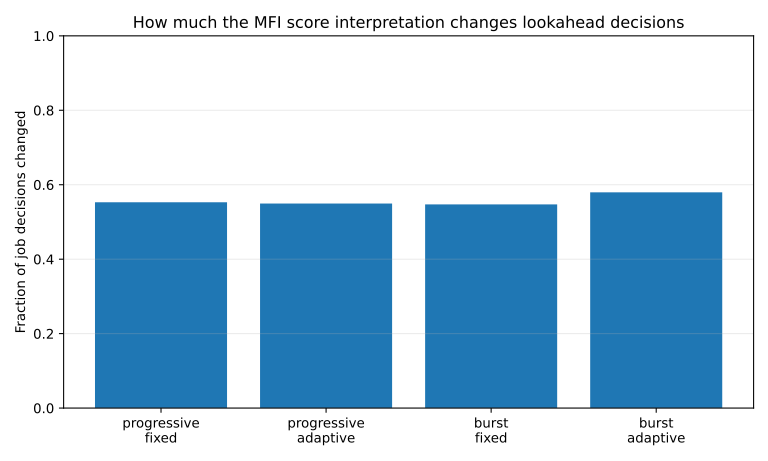

The data file committed next to this chart (first rows):
regime, scenario, repetition, comparison, left_policy, right_policy, jobs_compared, decision_changes, decision_change_fraction, left_acceptance_rate, right_acceptance_rate, acceptance_delta_right_minus_left
progressive, uniform, 0, fixed_score_mode_sensitivity, fixed_lookahead__all_legal_starts, fixed_lookahead__free_anchor_starts, 6, 1, 0.1667, 0.8333, 0.8333, 0.0
progressive, uniform, 0, adaptive_score_mode_sensitivity, adaptive_lookahead__all_legal_starts, adaptive_lookahead__free_anchor_starts, 6, 1, 0.1667, 0.8333, 0.8333, 0.0
progressive, uniform, 1, fixed_score_mode_sensitivity, fixed_lookahead__all_legal_starts, fixed_lookahead__free_anchor_starts, 6, 4, 0.6667, 0.8333, 0.6667, -0.1667
progressive, uniform, 1, adaptive_score_mode_sensitivity, adaptive_lookahead__all_legal_starts, adaptive_lookahead__free_anchor_starts, 6, 4, 0.6667, 0.8333, 0.6667, -0.1667
progressive, uniform, 2, fixed_score_mode_sensitivity, fixed_lookahead__all_legal_starts, fixed_lookahead__free_anchor_starts, 10, 9, 0.9, 1.0, 1.0, 0.0
progressive, uniform, 2, adaptive_score_mode_sensitivity, adaptive_lookahead__all_legal_starts, adaptive_lookahead__free_anchor_starts, 10, 9, 0.9, 1.0, 1.0, 0.0
progressive, skew_small, 0, fixed_score_mode_sensitivity, fixed_lookahead__all_legal_starts, fixed_lookahead__free_anchor_starts, 14, 13, 0.9286, 1.0, 1.0, 0.0
progressive, skew_small, 0, adaptive_score_mode_sensitivity, adaptive_lookahead__all_legal_starts, adaptive_lookahead__free_anchor_starts, 14, 12, 0.8571, 1.0, 1.0, 0.0
progressive, skew_small, 1, fixed_score_mode_sensitivity, fixed_lookahead__all_legal_starts, fixed_lookahead__free_anchor_starts, 18, 16, 0.8889, 1.0, 1.0, 0.0
progressive, skew_small, 1, adaptive_score_mode_sensitivity, adaptive_lookahead__all_legal_starts, adaptive_lookahead__free_anchor_starts, 18, 14, 0.7778, 1.0, 1.0, 0.0
progressive, skew_small, 2, fixed_score_mode_sensitivity, fixed_lookahead__all_legal_starts, fixed_lookahead__free_anchor_starts, 12, 11, 0.9167, 1.0, 1.0, 0.0
progressive, skew_small, 2, adaptive_score_mode_sensitivity, adaptive_lookahead__all_legal_starts, adaptive_lookahead__free_anchor_starts, 12, 11, 0.9167, 1.0, 1.0, 0.0
progressive, skew_big, 0, fixed_score_mode_sensitivity, fixed_lookahead__all_legal_starts, fixed_lookahead__free_anchor_starts, 6, 4, 0.6667, 1.0, 1.0, 0.0
progressive, skew_big, 0, adaptive_score_mode_sensitivity, adaptive_lookahead__all_legal_starts, adaptive_lookahead__free_anchor_starts, 6, 4, 0.6667, 1.0, 1.0, 0.0
progressive, skew_big, 1, fixed_score_mode_sensitivity, fixed_lookahead__all_legal_starts, fixed_lookahead__free_anchor_starts, 7, 2, 0.2857, 1.0, 1.0, 0.0
progressive, skew_big, 1, adaptive_score_mode_sensitivity, adaptive_lookahead__all_legal_starts, adaptive_lookahead__free_anchor_starts, 7, 2, 0.2857, 1.0, 1.0, 0.0
progressive, skew_big, 2, fixed_score_mode_sensitivity, fixed_lookahead__all_legal_starts, fixed_lookahead__free_anchor_starts, 7, 1, 0.1429, 1.0, 1.0, 0.0
progressive, skew_big, 2, adaptive_score_mode_sensitivity, adaptive_lookahead__all_legal_starts, adaptive_lookahead__free_anchor_starts, 7, 2, 0.2857, 1.0, 1.0, 0.0
progressive, bimodal, 0, fixed_score_mode_sensitivity, fixed_lookahead__all_legal_starts, fixed_lookahead__free_anchor_starts, 5, 0, 0.0, 0.8, 0.8, 0.0
progressive, bimodal, 0, adaptive_score_mode_sensitivity, adaptive_lookahead__all_legal_starts, adaptive_lookahead__free_anchor_starts, 5, 0, 0.0, 0.8, 0.8, 0.0
progressive, bimodal, 1, fixed_score_mode_sensitivity, fixed_lookahead__all_legal_starts, fixed_lookahead__free_anchor_starts, 7, 4, 0.5714, 1.0, 1.0, 0.0
progressive, bimodal, 1, adaptive_score_mode_sensitivity, adaptive_lookahead__all_legal_starts, adaptive_lookahead__free_anchor_starts, 7, 4, 0.5714, 1.0, 1.0, 0.0
progressive, bimodal, 2, fixed_score_mode_sensitivity, fixed_lookahead__all_legal_starts, fixed_lookahead__free_anchor_starts, 6, 3, 0.5, 1.0, 1.0, 0.0
progressive, bimodal, 2, adaptive_score_mode_sensitivity, adaptive_lookahead__all_legal_starts, adaptive_lookahead__free_anchor_starts, 6, 3, 0.5, 1.0, 1.0, 0.0
burst, uniform, 0, fixed_score_mode_sensitivity, fixed_lookahead__all_legal_starts, fixed_lookahead__free_anchor_starts, 12, 9, 0.75, 0.8333, 0.75, -0.08333
burst, uniform, 0, adaptive_score_mode_sensitivity, adaptive_lookahead__all_legal_starts, adaptive_lookahead__free_anchor_starts, 12, 9, 0.75, 0.8333, 0.75, -0.08333
burst, uniform, 1, fixed_score_mode_sensitivity, fixed_lookahead__all_legal_starts, fixed_lookahead__free_anchor_starts, 21, 13, 0.619, 0.6667, 0.7143, 0.04762
burst, uniform, 1, adaptive_score_mode_sensitivity, adaptive_lookahead__all_legal_starts, adaptive_lookahead__free_anchor_starts, 21, 14, 0.6667, 0.6667, 0.7143, 0.04762
burst, uniform, 2, fixed_score_mode_sensitivity, fixed_lookahead__all_legal_starts, fixed_lookahead__free_anchor_starts, 11, 7, 0.6364, 0.6364, 0.7273, 0.09091
burst, uniform, 2, adaptive_score_mode_sensitivity, adaptive_lookahead__all_legal_starts, adaptive_lookahead__free_anchor_starts, 11, 7, 0.6364, 0.6364, 0.7273, 0.09091
burst, skew_small, 0, fixed_score_mode_sensitivity, fixed_lookahead__all_legal_starts, fixed_lookahead__free_anchor_starts, 17, 8, 0.4706, 0.7059, 0.7647, 0.05882
burst, skew_small, 0, adaptive_score_mode_sensitivity, adaptive_lookahead__all_legal_starts, adaptive_lookahead__free_anchor_starts, 17, 9, 0.5294, 0.7059, 0.7647, 0.05882
burst, skew_small, 1, fixed_score_mode_sensitivity, fixed_lookahead__all_legal_starts, fixed_lookahead__free_anchor_starts, 15, 9, 0.6, 0.8, 0.6667, -0.1333
burst, skew_small, 1, adaptive_score_mode_sensitivity, adaptive_lookahead__all_legal_starts, adaptive_lookahead__free_anchor_starts, 15, 9, 0.6, 0.8, 0.6667, -0.1333
burst, skew_small, 2, fixed_score_mode_sensitivity, fixed_lookahead__all_legal_starts, fixed_lookahead__free_anchor_starts, 15, 11, 0.7333, 0.8, 0.8667, 0.06667
burst, skew_small, 2, adaptive_score_mode_sensitivity, adaptive_lookahead__all_legal_starts, adaptive_lookahead__free_anchor_starts, 15, 11, 0.7333, 0.8, 0.8667, 0.06667
burst, skew_big, 0, fixed_score_mode_sensitivity, fixed_lookahead__all_legal_starts, fixed_lookahead__free_anchor_starts, 12, 9, 0.75, 0.8333, 0.75, -0.08333
burst, skew_big, 0, adaptive_score_mode_sensitivity, adaptive_lookahead__all_legal_starts, adaptive_lookahead__free_anchor_starts, 12, 9, 0.75, 0.8333, 0.75, -0.08333
burst, skew_big, 1, fixed_score_mode_sensitivity, fixed_lookahead__all_legal_starts, fixed_lookahead__free_anchor_starts, 9, 2, 0.2222, 0.6667, 0.5556, -0.1111
burst, skew_big, 1, adaptive_score_mode_sensitivity, adaptive_lookahead__all_legal_starts, adaptive_lookahead__free_anchor_starts, 9, 4, 0.4444, 0.6667, 0.6667, 0.0
burst, skew_big, 2, fixed_score_mode_sensitivity, fixed_lookahead__all_legal_starts, fixed_lookahead__free_anchor_starts, 12, 3, 0.25, 0.6667, 0.6667, 0.0
burst, skew_big, 2, adaptive_score_mode_sensitivity, adaptive_lookahead__all_legal_starts, adaptive_lookahead__free_anchor_starts, 12, 3, 0.25, 0.6667, 0.6667, 0.0
burst, bimodal, 0, fixed_score_mode_sensitivity, fixed_lookahead__all_legal_starts, fixed_lookahead__free_anchor_starts, 11, 3, 0.2727, 0.7273, 0.7273, 0.0
burst, bimodal, 0, adaptive_score_mode_sensitivity, adaptive_lookahead__all_legal_starts, adaptive_lookahead__free_anchor_starts, 11, 3, 0.2727, 0.7273, 0.7273, 0.0
burst, bimodal, 1, fixed_score_mode_sensitivity, fixed_lookahead__all_legal_starts, fixed_lookahead__free_anchor_starts, 13, 8, 0.6154, 0.6923, 0.6923, 0.0
burst, bimodal, 1, adaptive_score_mode_sensitivity, adaptive_lookahead__all_legal_starts, adaptive_lookahead__free_anchor_starts, 13, 8, 0.6154, 0.6923, 0.6923, 0.0
burst, bimodal, 2, fixed_score_mode_sensitivity, fixed_lookahead__all_legal_starts, fixed_lookahead__free_anchor_starts, 17, 11, 0.6471, 0.7647, 0.8235, 0.05882
burst, bimodal, 2, adaptive_score_mode_sensitivity, adaptive_lookahead__all_legal_starts, adaptive_lookahead__free_anchor_starts, 17, 12, 0.7059, 0.7647, 0.8235, 0.05882
